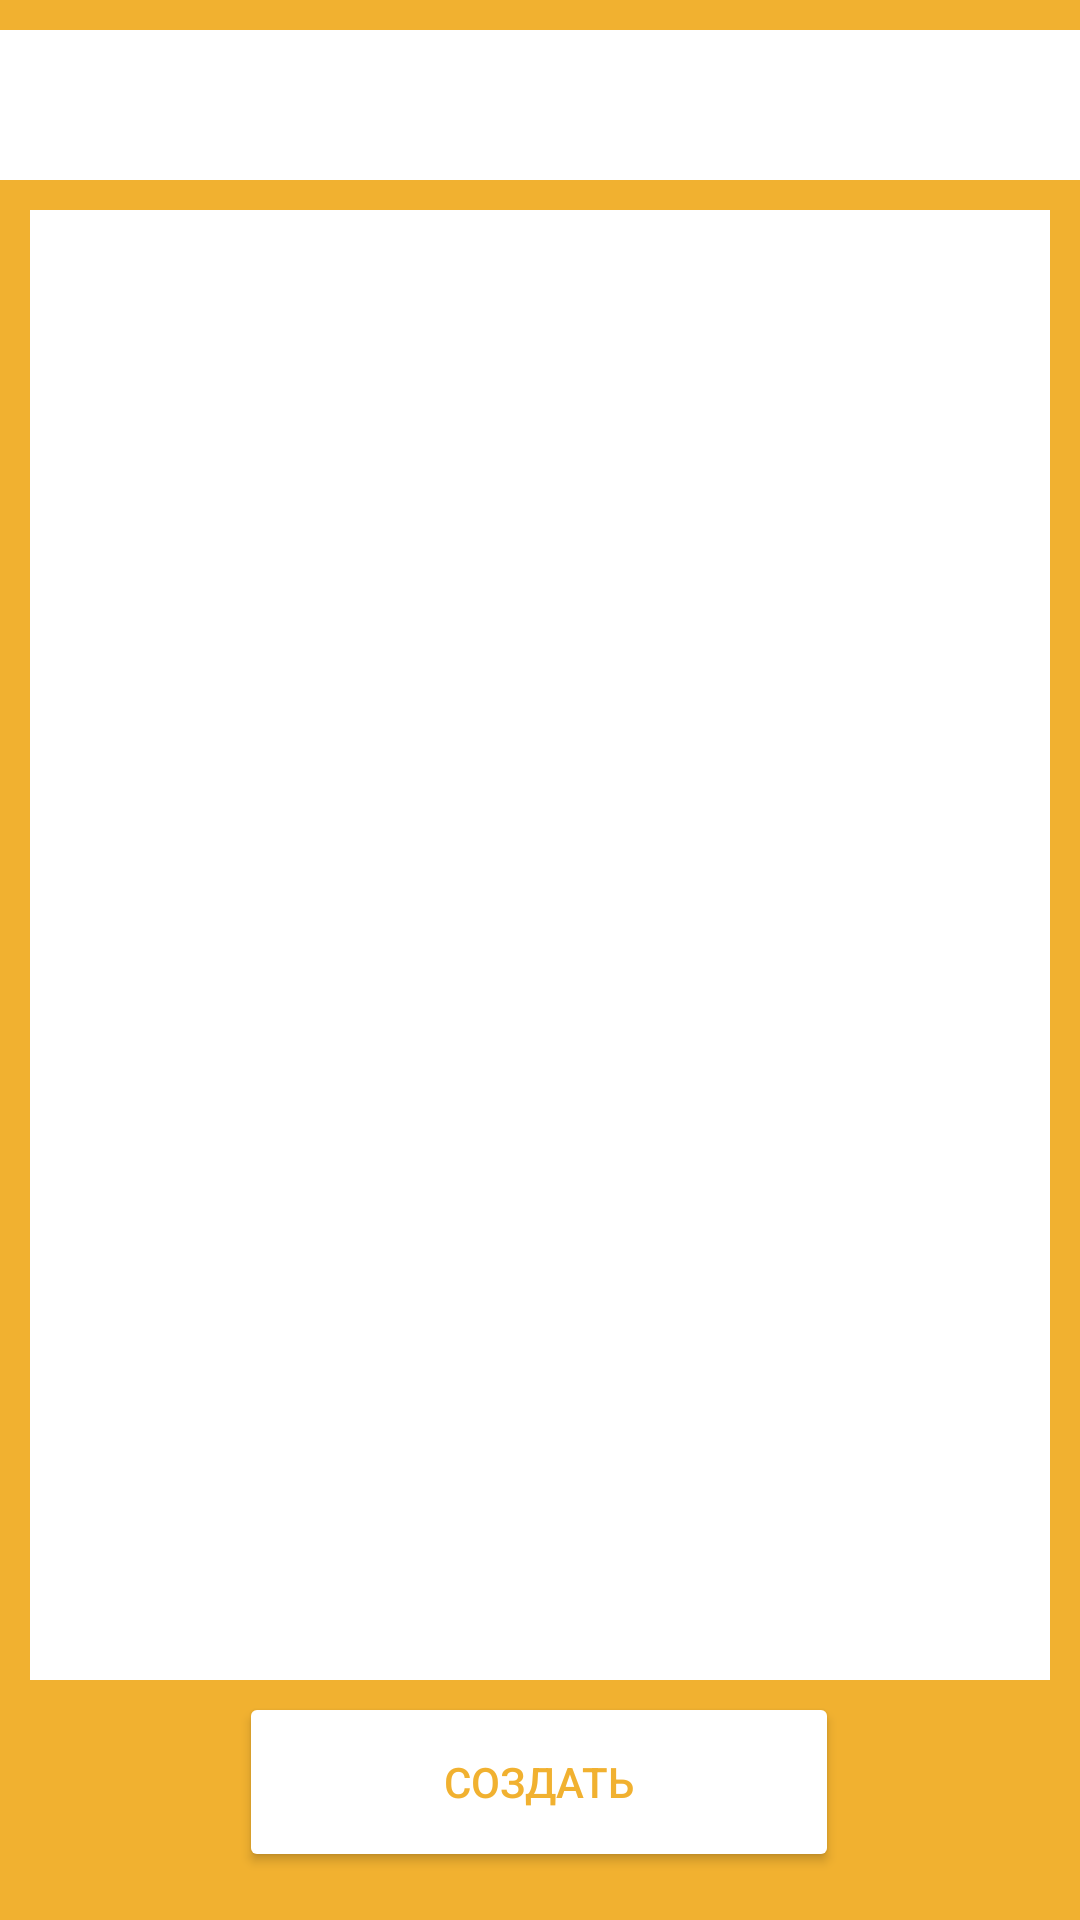

The Android layout XML behind this screen, and the referenced resources:
<!-- AndroidManifest.xml: application theme Theme.DataSecondTask -->
<!-- res/layout/note.xml -->
<?xml version="1.0" encoding="utf-8"?>
<androidx.constraintlayout.widget.ConstraintLayout xmlns:android="http://schemas.android.com/apk/res/android"
    xmlns:app="http://schemas.android.com/apk/res-auto"
    xmlns:tools="http://schemas.android.com/tools"
    android:layout_width="match_parent"
    android:layout_height="match_parent"
    android:background="#F1B130">

    <EditText
        android:id="@+id/editTextTextPersonName"
        android:layout_width="380dp"
        android:layout_height="50dp"
        android:background="#FFFFFF"
        android:backgroundTint="#FFFFFF"
        android:ems="10"
        android:inputType="textPersonName"
        android:paddingLeft="10dp"
        android:paddingRight="10dp"
        app:layout_constraintBottom_toTopOf="@+id/multiAutoCompleteTextView"
        app:layout_constraintEnd_toEndOf="parent"
        app:layout_constraintStart_toStartOf="parent"
        app:layout_constraintTop_toTopOf="parent" />

    <MultiAutoCompleteTextView
        android:id="@+id/multiAutoCompleteTextView"
        android:layout_width="match_parent"
        android:layout_height="match_parent"
        android:layout_marginStart="10dp"
        android:layout_marginTop="70dp"
        android:layout_marginEnd="10dp"
        android:layout_marginBottom="80dp"
        android:background="#FFFFFF"
        android:backgroundTint="#FFFFFF"
        android:textAllCaps="false"
        tools:ignore="MissingConstraints" />

    <Button
        android:id="@+id/button2"
        android:layout_width="200dp"
        android:layout_height="60dp"
        android:layout_marginBottom="16dp"
        android:backgroundTint="#FFFFFF"
        android:fallbackLineSpacing="false"
        android:onClick="AddNote"
        android:text="Создать"
        android:textColor="#F1B130"
        app:layout_constraintBottom_toBottomOf="parent"
        app:layout_constraintEnd_toEndOf="parent"
        app:layout_constraintHorizontal_bias="0.497"
        app:layout_constraintStart_toStartOf="parent"
        app:layout_constraintTop_toBottomOf="@+id/multiAutoCompleteTextView"
        app:layout_constraintVertical_bias="1.0" />


</androidx.constraintlayout.widget.ConstraintLayout>
<!-- resources referenced by this layout -->
<resources>
  <style name="Theme.DataSecondTask" parent="Base.Theme.DataSecondTask" />
  <style name="Base.Theme.DataSecondTask" parent="Theme.Material3.DayNight.NoActionBar">
          
          
      </style>
</resources>
